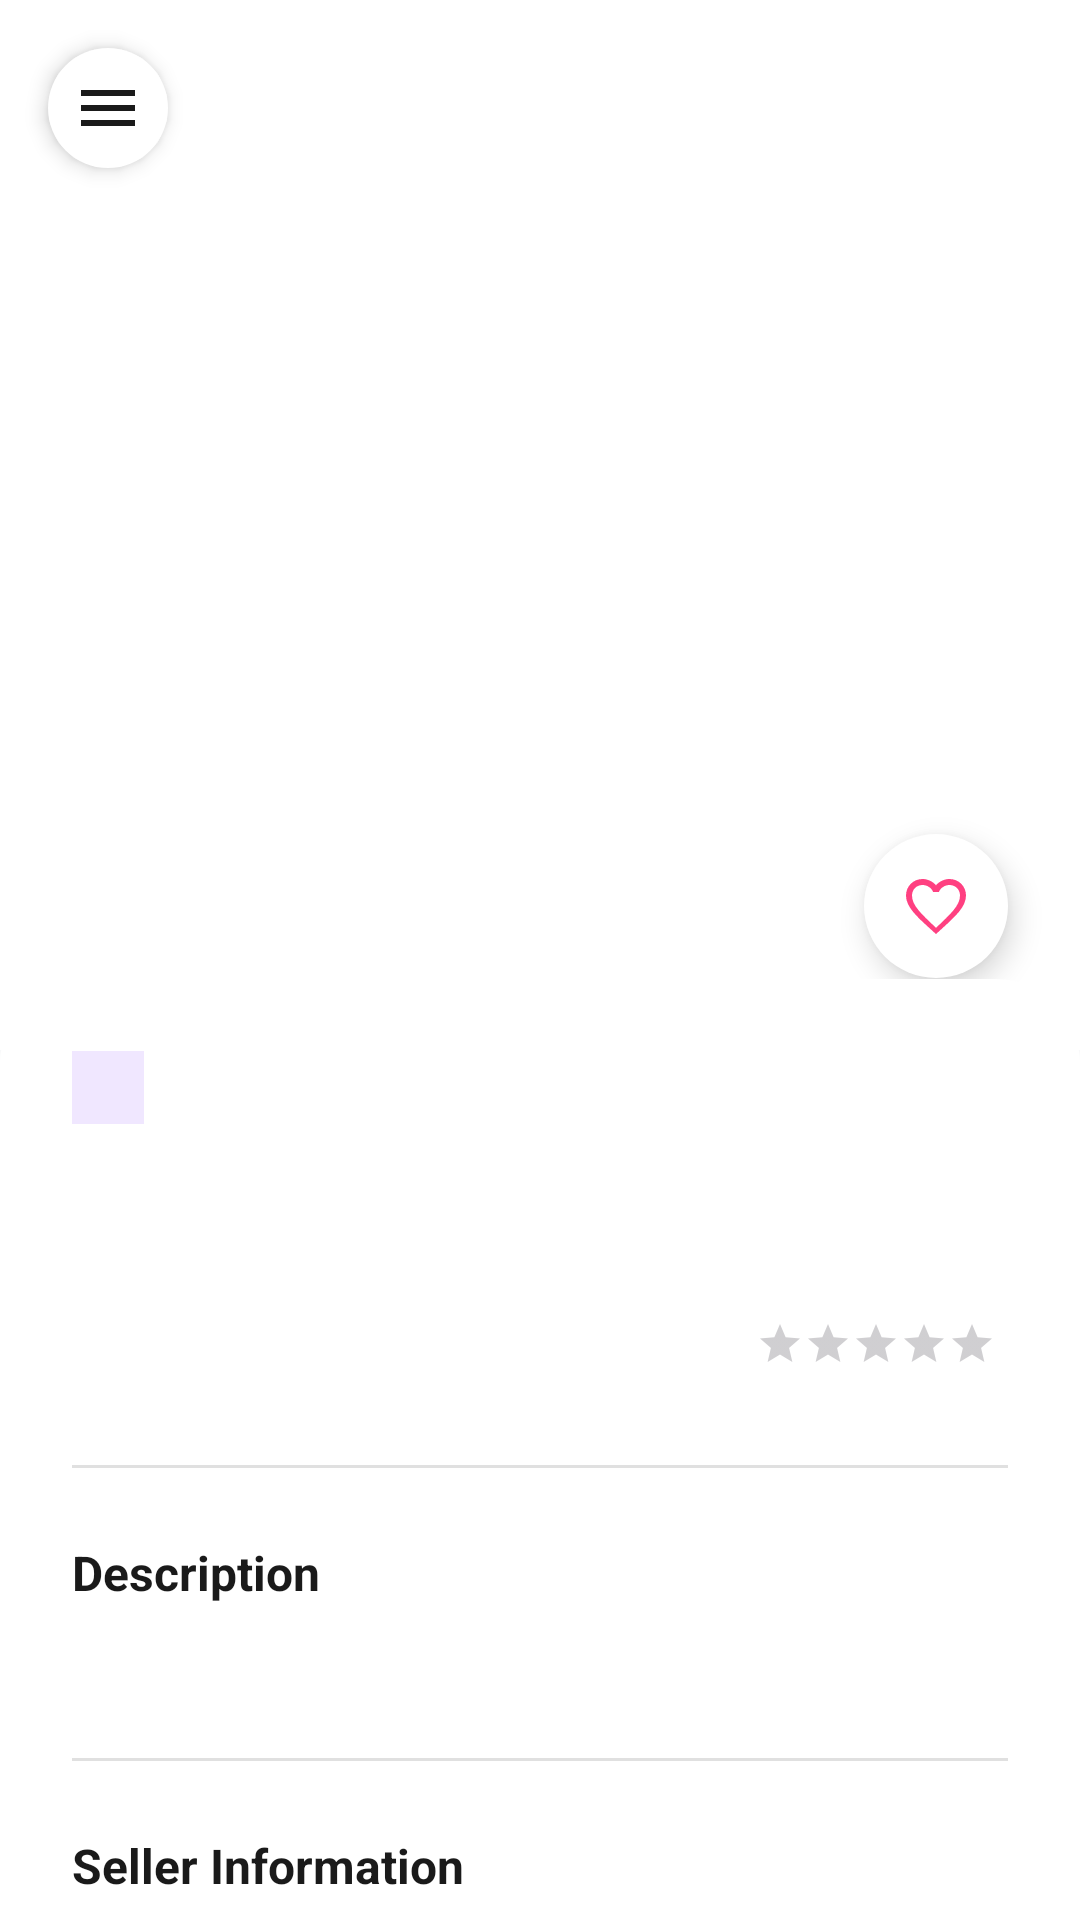

The Android layout XML behind this screen, and the referenced resources:
<!-- AndroidManifest.xml: application theme Theme.NexCart -->
<!-- res/layout/fragment_product_detail.xml -->
<?xml version="1.0" encoding="utf-8"?>
<androidx.core.widget.NestedScrollView xmlns:android="http://schemas.android.com/apk/res/android"
    xmlns:app="http://schemas.android.com/apk/res-auto"
    xmlns:tools="http://schemas.android.com/tools"
    android:layout_width="match_parent"
    android:layout_height="match_parent"
    android:background="#F8F9FA">

    <LinearLayout
        android:layout_width="match_parent"
        android:layout_height="wrap_content"
        android:orientation="vertical">

    <RelativeLayout
        android:layout_width="match_parent"
        android:layout_height="350dp"
        android:background="#FFFFFF">

        <androidx.viewpager2.widget.ViewPager2
            android:id="@+id/vpImages"
            android:layout_width="match_parent"
            android:layout_height="match_parent" />

        <com.google.android.material.tabs.TabLayout
            android:id="@+id/tabDots"
            android:layout_width="wrap_content"
            android:layout_height="wrap_content"
            android:layout_alignParentBottom="true"
            android:layout_centerHorizontal="true"
            android:layout_marginBottom="8dp"
            app:tabBackground="@drawable/tab_dot_selector"
            app:tabGravity="center"
            app:tabIndicatorHeight="0dp"
            app:tabMaxWidth="16dp"
            app:tabMinWidth="16dp"
            app:tabPaddingEnd="4dp"
            app:tabPaddingStart="4dp" />

        <ImageButton
            android:id="@+id/btnBack"
            android:layout_width="40dp"
            android:layout_height="40dp"
            android:layout_marginStart="16dp"
            android:layout_marginTop="16dp"
            android:background="@drawable/circle_white"
            android:elevation="4dp"
            android:src="@drawable/ic_menu"
            app:tint="#1A1A1A" />

        <ImageButton
            android:id="@+id/btnFavorite"
            android:layout_width="48dp"
            android:layout_height="48dp"
            android:layout_alignParentEnd="true"
            android:layout_alignParentBottom="true"
            android:layout_marginEnd="24dp"
            android:layout_marginBottom="24dp"
            android:background="@drawable/circle_white"
            android:elevation="6dp"
            android:src="@drawable/ic_favorite_border"
            app:tint="#FF4081" />
    </RelativeLayout>

        <LinearLayout
            android:layout_width="match_parent"
            android:layout_height="wrap_content"
            android:layout_marginTop="-24dp"
            android:background="@drawable/card_rounded_top"
            android:orientation="vertical"
            android:padding="24dp">

            <TextView
                android:id="@+id/tvCategory"
                android:layout_width="wrap_content"
                android:layout_height="wrap_content"
                android:background="#F0E7FF"
                android:paddingHorizontal="12dp"
                android:paddingVertical="4dp"
                android:textColor="#7B3FF2"
                android:textSize="12sp"
                android:textStyle="bold"
                tools:text="ELECTRONICS" />

            <TextView
                android:id="@+id/tvTitle"
                android:layout_width="match_parent"
                android:layout_height="wrap_content"
                android:layout_marginTop="12dp"
                android:textColor="#1A1A1A"
                android:textSize="22sp"
                android:textStyle="bold"
                tools:text="Wireless Noise Cancelling Headphones" />

            <LinearLayout
                android:layout_width="match_parent"
                android:layout_height="wrap_content"
                android:layout_marginTop="16dp"
                android:gravity="center_vertical"
                android:orientation="horizontal">

                <TextView
                    android:id="@+id/tvPrice"
                    android:layout_width="0dp"
                    android:layout_height="wrap_content"
                    android:layout_weight="1"
                    android:textColor="#7B3FF2"
                    android:textSize="24sp"
                    android:textStyle="bold"
                    tools:text="$299.99" />

                <RatingBar
                    android:id="@+id/ratingBar"
                    style="?android:attr/ratingBarStyleSmall"
                    android:layout_width="wrap_content"
                    android:layout_height="wrap_content"
                    android:numStars="5"
                    android:stepSize="0.1"
                    tools:rating="4.5" />

                <TextView
                    android:id="@+id/tvRatingCount"
                    android:layout_width="wrap_content"
                    android:layout_height="wrap_content"
                    android:layout_marginStart="4dp"
                    android:textColor="#666666"
                    android:textSize="12sp"
                    tools:text="(120 reviews)" />
            </LinearLayout>

            <View
                android:layout_width="match_parent"
                android:layout_height="1dp"
                android:layout_marginTop="24dp"
                android:background="#E0E0E0" />

            <TextView
                android:layout_width="wrap_content"
                android:layout_height="wrap_content"
                android:layout_marginTop="24dp"
                android:text="Description"
                android:textColor="#1A1A1A"
                android:textSize="16sp"
                android:textStyle="bold" />

            <TextView
                android:id="@+id/tvDescription"
                android:layout_width="match_parent"
                android:layout_height="wrap_content"
                android:layout_marginTop="8dp"
                android:lineSpacingExtra="4dp"
                android:textColor="#666666"
                android:textSize="14sp"
                tools:text="Experience world-class noise cancellation and premium sound quality with these wireless headphones. Perfect for travel, work, and everything in between." />

            <View
                android:layout_width="match_parent"
                android:layout_height="1dp"
                android:layout_marginTop="24dp"
                android:background="#E0E0E0" />

            <TextView
                android:layout_width="wrap_content"
                android:layout_height="wrap_content"
                android:layout_marginTop="24dp"
                android:text="Seller Information"
                android:textColor="#1A1A1A"
                android:textSize="16sp"
                android:textStyle="bold" />

            <LinearLayout
                android:layout_width="match_parent"
                android:layout_height="wrap_content"
                android:layout_marginTop="12dp"
                android:gravity="center_vertical"
                android:orientation="horizontal">

                <com.google.android.material.card.MaterialCardView
                    android:layout_width="48dp"
                    android:layout_height="48dp"
                    app:cardCornerRadius="24dp"
                    app:cardElevation="0dp">

                    <ImageView
                        android:id="@+id/ivSellerPhoto"
                        android:layout_width="match_parent"
                        android:layout_height="match_parent"
                        android:scaleType="centerCrop"
                        android:src="@drawable/ic_person" />
                </com.google.android.material.card.MaterialCardView>

                <LinearLayout
                    android:layout_width="0dp"
                    android:layout_height="wrap_content"
                    android:layout_marginStart="16dp"
                    android:layout_weight="1"
                    android:orientation="vertical">

                    <TextView
                        android:id="@+id/tvSellerName"
                        android:layout_width="wrap_content"
                        android:layout_height="wrap_content"
                        android:textColor="#1A1A1A"
                        android:textSize="14sp"
                        android:textStyle="bold"
                        tools:text="John Doe" />

                    <TextView
                        android:id="@+id/tvSellerEmail"
                        android:layout_width="wrap_content"
                        android:layout_height="wrap_content"
                        android:textColor="#666666"
                        android:textSize="12sp"
                        tools:text="john.doe@example.com" />
                </LinearLayout>

                <com.google.android.material.button.MaterialButton
                    android:id="@+id/btnContact"
                    style="@style/Widget.MaterialComponents.Button.OutlinedButton"
                    android:layout_width="wrap_content"
                    android:layout_height="wrap_content"
                    android:text="Contact"
                    android:textAllCaps="false"
                    android:textColor="#7B3FF2"
                    app:strokeColor="#7B3FF2" />
            </LinearLayout>

            <com.google.android.material.button.MaterialButton
                android:id="@+id/btnAddToCart"
                android:layout_width="match_parent"
                android:layout_height="56dp"
                android:layout_marginTop="32dp"
                android:layout_marginBottom="16dp"
                android:backgroundTint="#7B3FF2"
                android:text="Add to Cart"
                android:textAllCaps="false"
                android:textSize="16sp"
                android:textStyle="bold"
                app:cornerRadius="12dp" />

        </LinearLayout>
    </LinearLayout>
</androidx.core.widget.NestedScrollView>
<!-- resources referenced by this layout -->
<resources>
  <!-- drawable card_rounded_top (drawable) -->
  <?xml version="1.0" encoding="utf-8"?>
  <shape xmlns:android="http://schemas.android.com/apk/res/android"
      android:shape="rectangle">
      <solid android:color="#FFFFFF" />
      <corners
          android:topLeftRadius="28dp"
          android:topRightRadius="28dp" />
  </shape>
  <!-- drawable circle_white (drawable) -->
  <?xml version="1.0" encoding="utf-8"?>
  <shape xmlns:android="http://schemas.android.com/apk/res/android"
      android:shape="oval">
      <solid android:color="#FFFFFF" />
  </shape>
  <!-- drawable ic_favorite_border (drawable) -->
  <vector xmlns:android="http://schemas.android.com/apk/res/android"
      android:width="24dp"
      android:height="24dp"
      android:viewportWidth="24"
      android:viewportHeight="24">
      <path
          android:fillColor="@android:color/black"
          android:pathData="M16.5,3c-1.74,0 -3.41,0.81 -4.5,2.09C10.91,3.81 9.24,3 7.5,3 4.42,3 2,5.42 2,8.5c0,3.78 3.4,6.86 8.55,11.54L12,21.35l1.45,-1.32C18.6,15.36 22,12.28 22,8.5 22,5.42 19.58,3 16.5,3zM12,19.27l-0.1,-0.1C7.14,14.68 4,11.84 4,8.5 4,6.5 5.5,5 7.5,5c1.54,0 3.04,0.99 3.57,2.36h1.87C13.46,5.99 14.96,5 16.5,5c2,0 3.5,1.5 3.5,3.5 0,3.34 -3.14,6.18 -8,10.77z" />
  </vector>
  <!-- drawable ic_menu (drawable) -->
  <vector xmlns:android="http://schemas.android.com/apk/res/android"
      android:width="24dp"
      android:height="24dp"
      android:viewportWidth="24"
      android:viewportHeight="24"
      android:tint="?attr/colorControlNormal">
      <path
          android:fillColor="@android:color/white"
          android:pathData="M3,18h18v-2L3,16v2zM3,13h18v-2L3,11v2zM3,6v2h18L21,6L3,6z" />
  </vector>
  <!-- drawable ic_person (drawable) -->
  <?xml version="1.0" encoding="utf-8"?>
  <vector xmlns:android="http://schemas.android.com/apk/res/android"
      android:width="24dp"
      android:height="24dp"
      android:viewportWidth="24"
      android:viewportHeight="24">
  
      
      <path
          android:fillColor="#FF000000"
          android:pathData="M12,12c2.21,0 4,-1.79 4,-4s-1.79,-4 -4,-4-4,1.79-4,4 1.79,4 4,4z" />
  
      
      <path
          android:fillColor="#FF000000"
          android:pathData="M12,14c-4.42,0 -8,1.79 -8,4v2h16v-2c0,-2.21 -3.58,-4 -8,-4z" />
  
  </vector>
  <!-- drawable tab_dot_selector (drawable) -->
  <?xml version="1.0" encoding="utf-8"?>
  <selector xmlns:android="http://schemas.android.com/apk/res/android">
      <item android:state_selected="true">
          <shape android:shape="oval">
              <solid android:color="#7B3FF2" />
              <size android:width="10dp" android:height="10dp" />
          </shape>
      </item>
      <item>
          <shape android:shape="oval">
              <solid android:color="#D0BFFF" />
              <size android:width="8dp" android:height="8dp" />
          </shape>
      </item>
  </selector>
  <style name="Theme.NexCart" parent="Base.Theme.NexCart" />
  <style name="Base.Theme.NexCart" parent="Theme.Material3.DayNight.NoActionBar">
          
          
      </style>
</resources>
